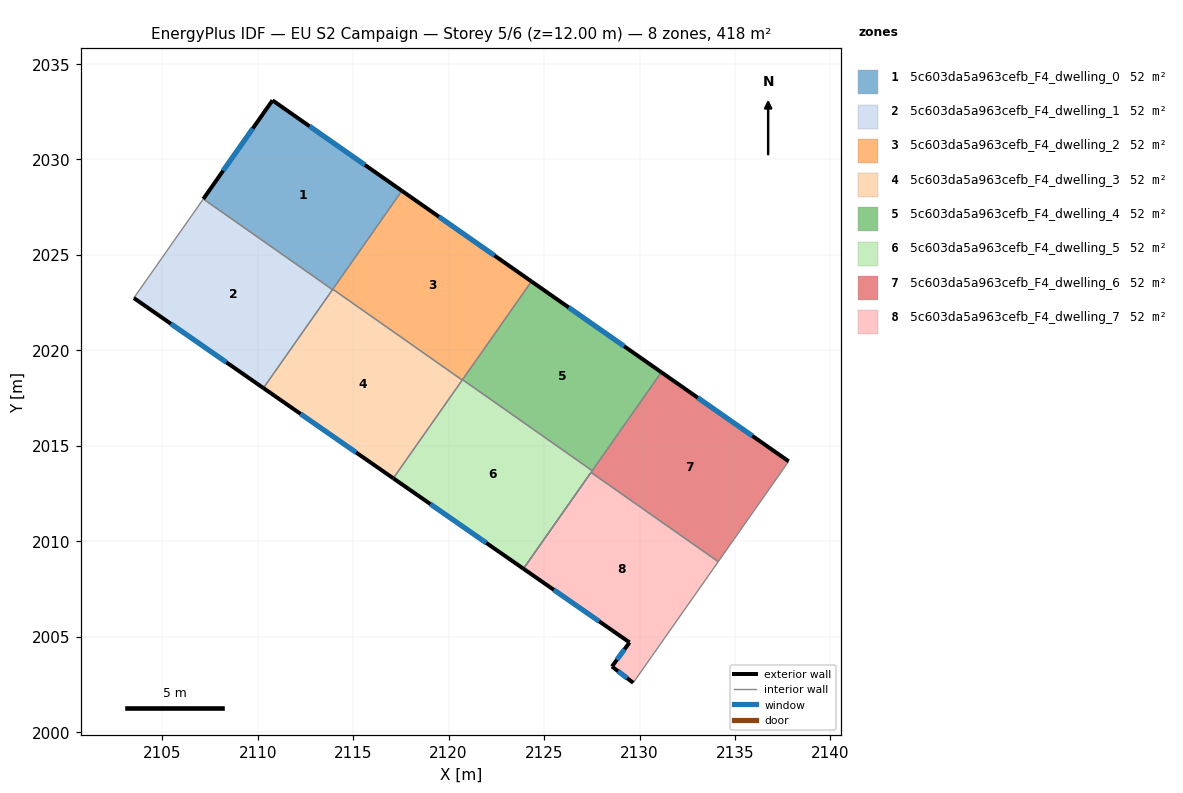
=== STOREY PLAN SPEC (per zone: floor XY polygon, exterior-wall plan segments, windows/doors) ===
zone 1: 5c603da5a963cefb_F4_dwelling_0  (52.3 m²)
  floor: (2117.55, 2028.36) (2113.92, 2023.18) (2107.15, 2027.93) (2110.77, 2033.09)
  exterior wall: (2110.77, 2033.09) – (2107.15, 2027.93)  [6.3 m]
    window: (2109.74, 2031.62) – (2108.18, 2029.40)  [3.5 m²]
  exterior wall: (2117.55, 2028.36) – (2110.77, 2033.09)  [8.3 m]
    window: (2115.61, 2029.71) – (2112.71, 2031.74)  [4.6 m²]
  interior walls: 3
zone 2: 5c603da5a963cefb_F4_dwelling_1  (52.3 m²)
  floor: (2113.92, 2023.18) (2110.30, 2018.02) (2103.51, 2022.74) (2107.15, 2027.93)
  exterior wall: (2103.51, 2022.74) – (2110.30, 2018.02)  [8.3 m]
    window: (2105.45, 2021.39) – (2108.36, 2019.37)  [4.6 m²]
  interior walls: 3
zone 3: 5c603da5a963cefb_F4_dwelling_2  (52.3 m²)
  floor: (2124.34, 2023.61) (2120.71, 2018.44) (2113.93, 2023.20) (2117.55, 2028.36)
  exterior wall: (2124.34, 2023.61) – (2117.55, 2028.36)  [8.3 m]
    window: (2122.40, 2024.96) – (2119.49, 2027.00)  [4.6 m²]
  interior walls: 4
zone 4: 5c603da5a963cefb_F4_dwelling_3  (52.3 m²)
  floor: (2120.71, 2018.44) (2117.10, 2013.29) (2110.30, 2018.02) (2113.93, 2023.20)
  exterior wall: (2110.30, 2018.02) – (2117.10, 2013.29)  [8.3 m]
    window: (2112.24, 2016.67) – (2115.16, 2014.64)  [4.6 m²]
  interior walls: 4
zone 5: 5c603da5a963cefb_F4_dwelling_4  (52.2 m²)
  floor: (2131.14, 2018.85) (2127.52, 2013.69) (2120.73, 2018.46) (2124.34, 2023.61)
  exterior wall: (2131.14, 2018.85) – (2124.34, 2023.61)  [8.3 m]
    window: (2129.20, 2020.21) – (2126.28, 2022.25)  [4.6 m²]
  interior walls: 3
zone 6: 5c603da5a963cefb_F4_dwelling_5  (52.3 m²)
  floor: (2127.52, 2013.69) (2123.92, 2008.56) (2117.10, 2013.29) (2120.73, 2018.46)
  exterior wall: (2117.10, 2013.29) – (2123.92, 2008.56)  [8.3 m]
    window: (2119.05, 2011.94) – (2121.97, 2009.91)  [4.6 m²]
  interior walls: 5
zone 7: 5c603da5a963cefb_F4_dwelling_6  (52.2 m²)
  floor: (2137.82, 2014.18) (2134.12, 2008.93) (2127.46, 2013.60) (2131.14, 2018.85)
  exterior wall: (2137.82, 2014.18) – (2131.14, 2018.85)  [8.1 m]
    window: (2135.91, 2015.52) – (2133.05, 2017.52)  [4.5 m²]
  interior walls: 6
zone 8: 5c603da5a963cefb_F4_dwelling_7  (52.3 m²)
  floor: (2134.12, 2008.93) (2129.67, 2002.58) (2128.56, 2003.43) (2129.48, 2004.70) (2123.92, 2008.56) (2127.46, 2013.60)
  exterior wall: (2128.56, 2003.43) – (2129.67, 2002.58)  [1.4 m]
    window: (2128.87, 2003.19) – (2129.35, 2002.82)  [0.8 m²]
  exterior wall: (2129.48, 2004.70) – (2128.56, 2003.43)  [1.6 m]
    window: (2129.21, 2004.33) – (2128.82, 2003.79)  [0.9 m²]
  exterior wall: (2123.92, 2008.56) – (2129.48, 2004.70)  [6.8 m]
    window: (2125.51, 2007.45) – (2127.89, 2005.80)  [3.7 m²]
  interior walls: 3

=== DERIVED (storey summary) ===
Building: EU S2 Campaign
Storey: 5 of 6  (floor level z = 12.00 m)
Storey gross floor area: 418.0 m²
Zones on this storey: 8
  - 5c603da5a963cefb_F4_dwelling_0: floor 52.3 m²; exterior wall 14.6 m (43.7 m²); 2 window(s) 8.0 m²; WWR 18.4%
  - 5c603da5a963cefb_F4_dwelling_1: floor 52.3 m²; exterior wall 8.3 m (24.8 m²); 1 window(s) 4.6 m²; WWR 18.4%
  - 5c603da5a963cefb_F4_dwelling_2: floor 52.3 m²; exterior wall 8.3 m (24.9 m²); 1 window(s) 4.6 m²; WWR 18.4%
  - 5c603da5a963cefb_F4_dwelling_3: floor 52.3 m²; exterior wall 8.3 m (24.9 m²); 1 window(s) 4.6 m²; WWR 18.4%
  - 5c603da5a963cefb_F4_dwelling_4: floor 52.2 m²; exterior wall 8.3 m (24.9 m²); 1 window(s) 4.6 m²; WWR 18.4%
  - 5c603da5a963cefb_F4_dwelling_5: floor 52.3 m²; exterior wall 8.3 m (24.9 m²); 1 window(s) 4.6 m²; WWR 18.4%
  - 5c603da5a963cefb_F4_dwelling_6: floor 52.2 m²; exterior wall 8.1 m (24.4 m²); 1 window(s) 4.5 m²; WWR 18.4%
  - 5c603da5a963cefb_F4_dwelling_7: floor 52.3 m²; exterior wall 9.7 m (29.2 m²); 3 window(s) 5.4 m²; WWR 18.4%
Zone adjacency (shared interzone walls):
  - 5c603da5a963cefb_F4_dwelling_0 ↔ 5c603da5a963cefb_F4_dwelling_1
  - 5c603da5a963cefb_F4_dwelling_0 ↔ 5c603da5a963cefb_F4_dwelling_2
  - 5c603da5a963cefb_F4_dwelling_0 ↔ 5c603da5a963cefb_F4_dwelling_3
  - 5c603da5a963cefb_F4_dwelling_1 ↔ 5c603da5a963cefb_F4_dwelling_3
  - 5c603da5a963cefb_F4_dwelling_2 ↔ 5c603da5a963cefb_F4_dwelling_3
  - 5c603da5a963cefb_F4_dwelling_2 ↔ 5c603da5a963cefb_F4_dwelling_4
  - 5c603da5a963cefb_F4_dwelling_2 ↔ 5c603da5a963cefb_F4_dwelling_5
  - 5c603da5a963cefb_F4_dwelling_3 ↔ 5c603da5a963cefb_F4_dwelling_5
  - 5c603da5a963cefb_F4_dwelling_4 ↔ 5c603da5a963cefb_F4_dwelling_5
  - 5c603da5a963cefb_F4_dwelling_4 ↔ 5c603da5a963cefb_F4_dwelling_6
  - 5c603da5a963cefb_F4_dwelling_5 ↔ 5c603da5a963cefb_F4_dwelling_6
  - 5c603da5a963cefb_F4_dwelling_6 ↔ 5c603da5a963cefb_F4_dwelling_7